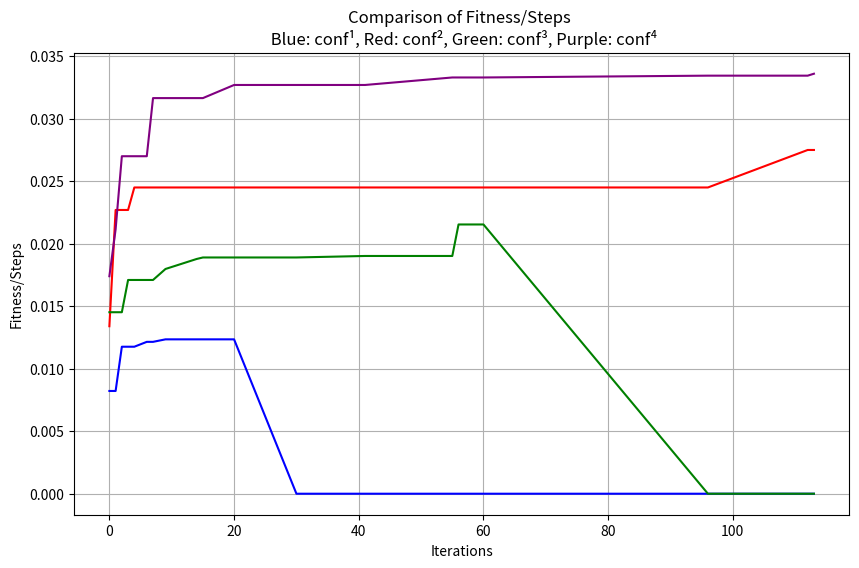

This chart was generated by the following Python code:
import matplotlib.pyplot as plt

if __name__ == "__main__":

    x = [0,1,2,3,4,6,7,9,14,15,20,30,41,55,56,60,96,112,113]
    conf_1_values = [
        0.00822,0.00822,0.01176,0.01176,0.01176,0.01215,0.01215,0.01235,0.01235,0.01235,0.01235,0,0,0,0,0,0,0,0
        ]
    conf_2_values = [
        0.0133999999666667,0.0227,0.0227,0.0227,0.0245,0.0245,0.0245,0.0245,0.0245,0.0245,0.0245,0.0245,0.0245,0.0245,0.0245,0.0245,0.0245,0.0275,0.0275
        ]
    conf_3_values = [
        0.01452,0.01452,0.01452,0.0171,0.0171,0.0171,0.0171,0.01798,0.01877999998,0.0189,0.0189,0.0189,0.01902,0.01902,0.02154,0.02154,0,0,0
    ]
    conf_4_values = [
        0.0174,0.02115,0.027,0.027,0.027,0.027,0.03165,0.03165,0.03165,0.03165,0.03269995,0.03269995,0.03269995,0.0333,0.0333,0.0333,0.033445,0.033445,0.0336
    ]
# Create a figure and axis
    fig, ax = plt.subplots(figsize=(10, 6))

    # Plot all three functions
    ax.plot(x, conf_1_values, label='conf_CNN^1', color='blue')
    ax.plot(x, conf_2_values, label='conf_CNN^2', color='red')
    ax.plot(x, conf_3_values, label='conf_CNN^3', color='green')
    ax.plot(x, conf_4_values, label = 'conf_CNN^4', color = 'purple')

    ax.set_title(f"Comparison of Fitness/Steps \n Blue: conf¹, Red: conf², Green: conf³, Purple: conf⁴")
    ax.set_xlabel("Iterations")
    ax.set_ylabel("Fitness/Steps")
    ax.grid(True)

    plt.show()